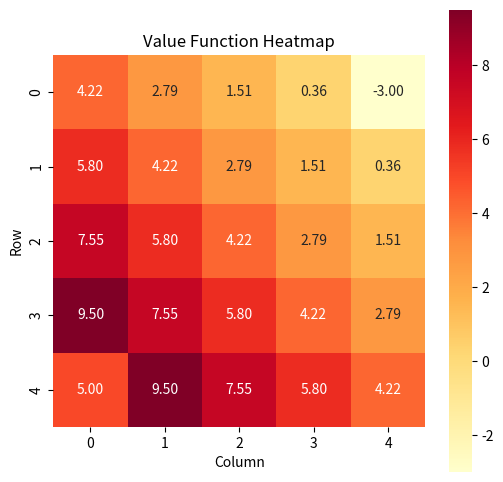
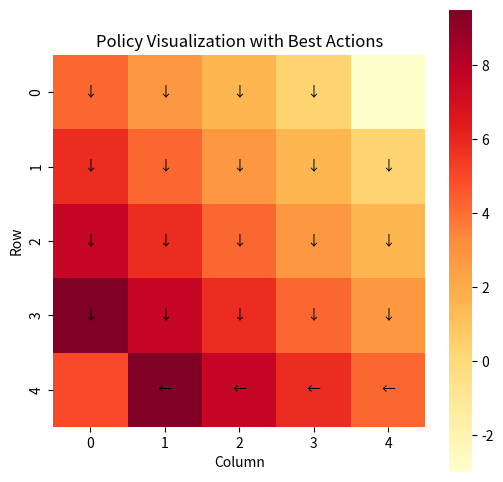

The matplotlib source for these figures, in order:
import numpy as np
import matplotlib.pyplot as plt
import seaborn as sns

class GridWorld:
    def __init__(self, grid_size=5, gamma=0.9, theta=1e-4, reward_default=-1, high_reward_states=None):
        self.grid_size = grid_size
        self.actions = ["up", "down", "right", "left"]
        self.gamma = gamma  # Discount factor
        self.theta = theta  # Convergence threshold
        self.reward_default = reward_default  # Default reward for movements
        self.high_reward_states = high_reward_states if high_reward_states else {(0,grid_size-1): -3, (grid_size-1,0): 5 }
        
        # Initialize policy and value function as equiprobable policy and zero value
        self.policy = np.ones((grid_size, grid_size, len(self.actions))) / len(self.actions)
        self.value_function = np.zeros((grid_size, grid_size))
        
        # Set initial values for terminal states equal to their associated reward
        for (row, col), reward in self.high_reward_states.items():
            self.value_function[row, col] = reward
    
    def get_next_state_and_reward(self, state, action):
        """Returns the next state and reward for a given action. note that the cooridination is up to down - left to right"""
        row, col = state
        if action == "up":
            row = max(row - 1, 0)
        elif action == "down":
            row = min(row + 1, self.grid_size - 1)
        elif action == "right":
            col = min(col + 1, self.grid_size - 1)
        elif action == "left":
            col = max(col - 1, 0)
        
        new_state = (row, col)
        reward = self.high_reward_states.get(new_state, self.reward_default)
        return new_state, reward

    def value_iteration(self):
        """Evaluates the current policy by updating the value function until convergence."""
        while True:
            delta = 0
            for row in range(self.grid_size):
                for col in range(self.grid_size):
                    state = (row, col)
                    
                    # Skiping the terminal states
                    if state in self.high_reward_states:
                        continue
                    
                    v = self.value_function[row, col]  # Store old value
                    
                    # Calculate the new value based on the maximum action-value 
                    action_values = np.zeros(len(self.actions))
                    for action_index, action in enumerate(self.actions):
                        next_state, reward = self.get_next_state_and_reward(state, action)
                        next_row, next_col = next_state
                        action_value = reward + self.gamma * self.value_function[next_row, next_col]
                        action_values[action_index] = action_value

                    new_value = max(action_values)
                    
                    # Update value function and delta
                    self.value_function[row, col] = new_value
                    delta = max(delta, abs(v - new_value))
            
            # Check for convergence
            if delta < self.theta:
                optimal_policy = np.zeros((self.grid_size, self.grid_size, len(self.actions)))
                for row in range(self.grid_size):
                    for col in range(self.grid_size):

                        state = (row, col)
                        action_values = np.zeros(len(self.actions))

                        if (row, col) in self.high_reward_states:
                            continue  # Skip terminal states

                        for action_index, action in enumerate(self.actions):
                            next_state, reward = self.get_next_state_and_reward(state, action)
                            next_row, next_col = next_state
                            action_value = reward + self.gamma * self.value_function[next_row, next_col]
                            action_values[action_index] = action_value

                        optimal_action = np.zeros(len(self.actions))
                        optimal_action[np.argmax(action_values)] = 1
                        optimal_policy[row, col] = optimal_action

                break

            
        return optimal_policy
    
    
    def visualize_value_function(self):
        """Displays the value function as a heatmap."""
        plt.figure(figsize=(6, 6))
        sns.heatmap(self.value_function, annot=True, fmt=".2f", cmap="YlOrRd", square=True, cbar=True)
        plt.title("Value Function Heatmap")
        plt.xlabel("Column")
        plt.ylabel("Row")
        plt.show()

    def visualize_policy(self, policy):
        """Displays the best action for each state as arrows."""
        plt.figure(figsize=(6, 6))
        sns.heatmap(self.value_function, annot=False, fmt=".2f", cmap="YlOrRd", square=True, cbar=True)
        
        action_symbols = {
            "up": '↑',
            "down": '↓',
            "right": '→',
            "left": '←'
        }
        
        for row in range(self.grid_size):
            for col in range(self.grid_size):
                if (row, col) in self.high_reward_states:
                    continue  # Skip terminal states

                # Determine the best action for this state
                best_action_index = np.argmax(policy[row, col])
                best_action = self.actions[best_action_index]
                
                # Plot the arrow for the best action
                plt.text(col + 0.5, row + 0.5, action_symbols[best_action], ha='center', va='center', color='black')
        
        plt.title("Policy Visualization with Best Actions")
        plt.xlabel("Column")
        plt.ylabel("Row")
        plt.show()


if __name__ == "__main__":
    grid_world = GridWorld()
    policy = grid_world.value_iteration()
    grid_world.visualize_value_function()
    grid_world.visualize_policy(policy)